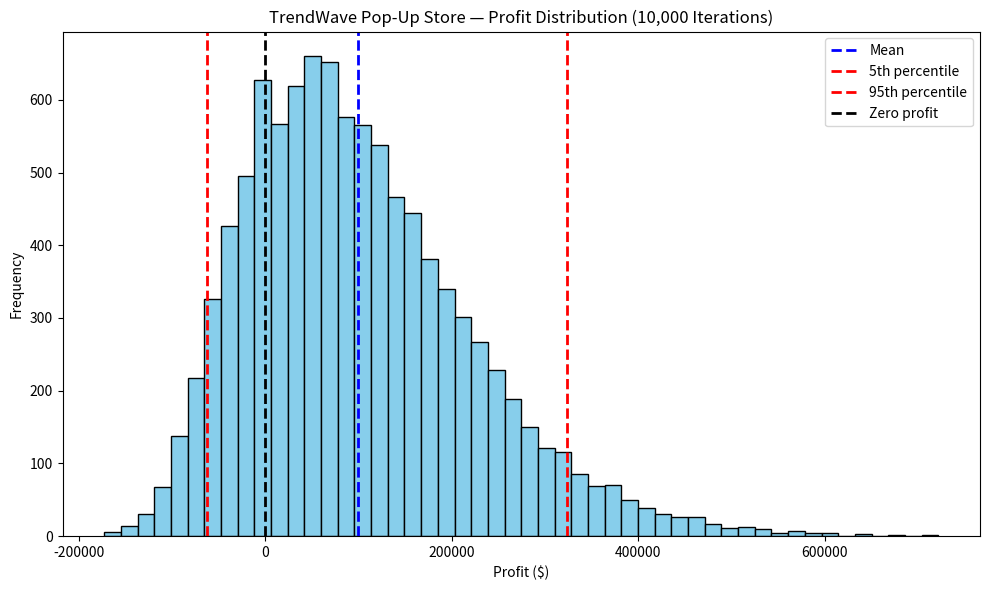
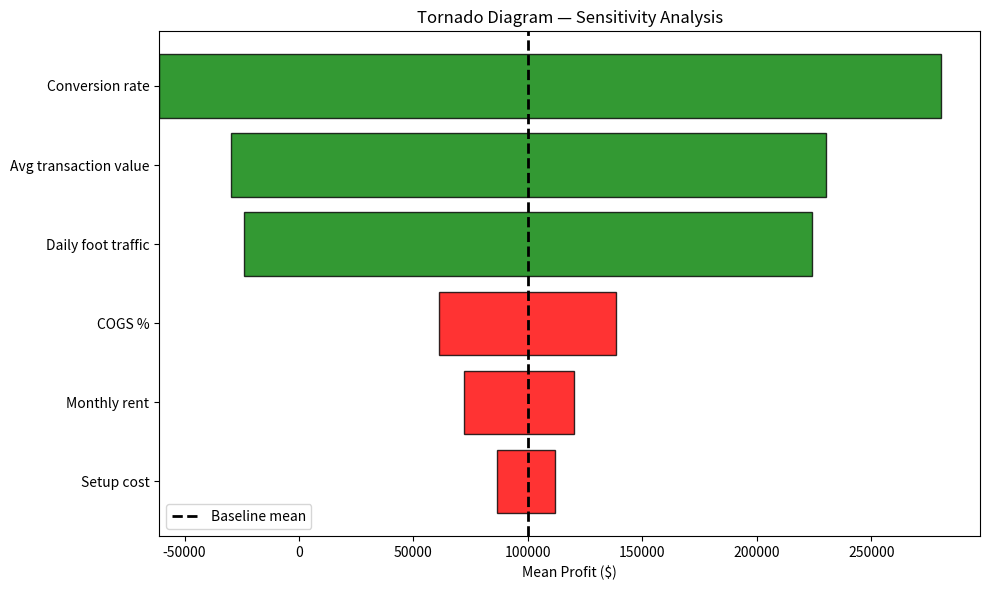
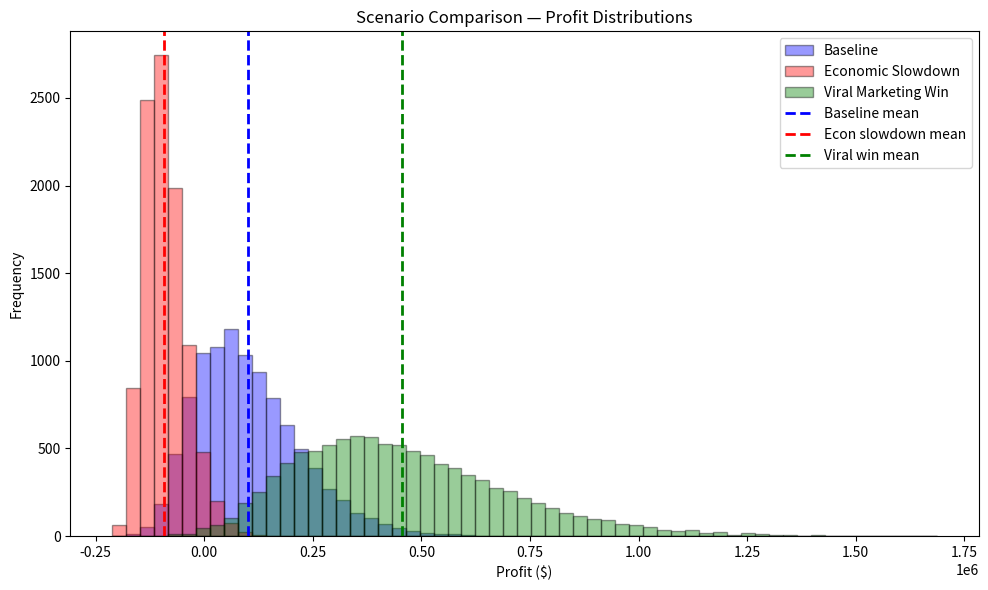

Source code (Python) for these figures, in order:
import numpy as np
import matplotlib.pyplot as plt
from scipy import stats

"""
TrendWave Retail - Simple Monte Carlo Simulation

This is a beginner-friendly version of the model in trendwave_simulation.py.
It does the same analysis, but keeps the code short and easy to read:
 - Part B: Baseline Monte Carlo simulation
 - Part C1: One-at-a-time (OAT) sensitivity analysis with a tornado chart
 - Part C2: Scenario comparison (baseline vs economic slowdown vs viral win)

Run with:
    python trendwave-sim.py
"""

# ----------------------------- Basic settings ----------------------------- #
np.random.seed(42)          # Fix random seed so results are repeatable
N = 10_000                  # Number of Monte Carlo iterations
DAYS = 180                  # Operating days
DAILY_STAFF = 450           # $ per day
TOTAL_STAFF = DAILY_STAFF * DAYS
MONTHS = 6                  # 6-month lease


def dollars(x):
    """Format a number as whole dollars."""
    return f"${x:,.0f}"


def simulate_profits(
    n,
    traffic_mean, traffic_std,
    conv_low, conv_mode, conv_high,
    atv_mean, atv_std,
    cogs_low, cogs_high,
    rent_low, rent_mode, rent_high,
    setup_low, setup_mode, setup_high,
    fixed=None,
):
    """
    Run a Monte Carlo simulation of profit.

    Each iteration draws ONE value for each input that represents
    the 180-day average (we do not simulate day by day).
    """
    if fixed is None:
        fixed = {}

    # Draw random inputs from the specified distributions
    traffic = np.random.normal(traffic_mean, traffic_std, n)
    traffic = np.maximum(traffic, 0)  # no negative foot traffic

    conv = np.random.triangular(conv_low, conv_mode, conv_high, n)

    atv = np.random.normal(atv_mean, atv_std, n)
    atv = np.maximum(atv, 0)  # no negative ticket size

    cogs_pct = np.random.uniform(cogs_low, cogs_high, n)

    rent_monthly = np.random.triangular(rent_low, rent_mode, rent_high, n)

    setup_cost = np.random.triangular(setup_low, setup_mode, setup_high, n)

    # Apply fixed overrides for sensitivity analysis (e.g., fixed["traffic"])
    if "traffic" in fixed:
        traffic = np.full(n, fixed["traffic"])
    if "conv" in fixed:
        conv = np.full(n, fixed["conv"])
    if "atv" in fixed:
        atv = np.full(n, fixed["atv"])
    if "cogs_pct" in fixed:
        cogs_pct = np.full(n, fixed["cogs_pct"])
    if "rent_monthly" in fixed:
        rent_monthly = np.full(n, fixed["rent_monthly"])
    if "setup_cost" in fixed:
        setup_cost = np.full(n, fixed["setup_cost"])

    # Revenue and cost calculations
    revenue = traffic * conv * atv * DAYS
    cogs = cogs_pct * revenue
    rent_total = rent_monthly * MONTHS

    profit = revenue - cogs - rent_total - TOTAL_STAFF - setup_cost
    return profit


def describe(profits):
    """Return key stats for a profit array, including a 95% CI for the mean."""
    mean = np.mean(profits)
    std = np.std(profits, ddof=1)
    p5 = np.percentile(profits, 5)
    p95 = np.percentile(profits, 95)
    prob_loss = np.mean(profits < 0) * 100

    n = len(profits)
    sem = std / np.sqrt(n)
    t_crit = stats.t.ppf(0.975, df=n - 1)
    ci_low = mean - t_crit * sem
    ci_high = mean + t_crit * sem

    return {
        "mean": mean,
        "std": std,
        "p5": p5,
        "p95": p95,
        "prob_loss": prob_loss,
        "ci_low": ci_low,
        "ci_high": ci_high,
    }


if __name__ == "__main__":
    # ----------------------- Baseline input settings ----------------------- #
    base = {
        "traffic_mean": 1200,
        "traffic_std": 250,
        "conv_low": 0.02,
        "conv_mode": 0.04,
        "conv_high": 0.07,
        "atv_mean": 55,
        "atv_std": 12,
        "cogs_low": 0.35,
        "cogs_high": 0.50,
        "rent_low": 10000,
        "rent_mode": 12000,
        "rent_high": 18000,
        "setup_low": 25000,
        "setup_mode": 35000,
        "setup_high": 50000,
    }

    # ===================================================================== #
    # PART B - BASELINE MONTE CARLO SIMULATION
    # ===================================================================== #
    print("=" * 65)
    print("PART B - BASELINE MONTE CARLO SIMULATION")
    print("=" * 65)

    np.random.seed(42)
    profits_base = simulate_profits(N, **base)
    stats_base = describe(profits_base)

    print(f"Mean profit:                {dollars(stats_base['mean'])}")
    print(f"Standard deviation:         {dollars(stats_base['std'])}")
    print(f"5th percentile:             {dollars(stats_base['p5'])}")
    print(f"95th percentile:            {dollars(stats_base['p95'])}")
    print(
        f"Probability of loss:        {stats_base['prob_loss']:.1f}% (profit < 0)"
    )
    print(
        "95% confidence interval for mean profit: "
        f"[{dollars(stats_base['ci_low'])}, {dollars(stats_base['ci_high'])}]"
    )

    # Histogram for baseline profit
    plt.figure(figsize=(10, 6))
    plt.hist(profits_base, bins=50, color="skyblue", edgecolor="black")
    plt.xlabel("Profit ($)")
    plt.ylabel("Frequency")
    plt.title("TrendWave Pop-Up Store — Profit Distribution (10,000 Iterations)")

    plt.axvline(stats_base["mean"], color="blue", linestyle="--", linewidth=2, label="Mean")
    plt.axvline(stats_base["p5"], color="red", linestyle="--", linewidth=2, label="5th percentile")
    plt.axvline(stats_base["p95"], color="red", linestyle="--", linewidth=2, label="95th percentile")
    plt.axvline(0, color="black", linestyle="--", linewidth=2, label="Zero profit")
    plt.legend()

    plt.tight_layout()
    plt.savefig("part_b_histogram.png", dpi=300)
    plt.show()

    # ===================================================================== #
    # PART C1 - ONE-AT-A-TIME (OAT) SENSITIVITY ANALYSIS
    # ===================================================================== #
    print("\n" + "=" * 65)
    print("PART C1 - ONE-AT-A-TIME (OAT) SENSITIVITY ANALYSIS")
    print("=" * 65)

    # Low and high values to test for each input
    ranges = [
        ("Daily foot traffic", "traffic", 700, 1700),
        ("Conversion rate", "conv", 0.02, 0.07),
        ("Avg transaction value", "atv", 31, 79),
        ("COGS %", "cogs_pct", 0.35, 0.50),
        ("Monthly rent", "rent_monthly", 10000, 18000),
        ("Setup cost", "setup_cost", 25000, 50000),
    ]

    results = []

    for name, key, low, high in ranges:
        # Note: we always reset the seed so the random noise is comparable
        np.random.seed(42)
        low_fixed = {
            "traffic": None,
            "conv": None,
            "atv": None,
            "cogs_pct": None,
            "rent_monthly": None,
            "setup_cost": None,
        }
        low_fixed[key] = low
        low_fixed = {k: v for k, v in low_fixed.items() if v is not None}
        profits_low = simulate_profits(N, **base, fixed=low_fixed)
        low_mean = np.mean(profits_low)

        np.random.seed(42)
        high_fixed = {
            "traffic": None,
            "conv": None,
            "atv": None,
            "cogs_pct": None,
            "rent_monthly": None,
            "setup_cost": None,
        }
        high_fixed[key] = high
        high_fixed = {k: v for k, v in high_fixed.items() if v is not None}
        profits_high = simulate_profits(N, **base, fixed=high_fixed)
        high_mean = np.mean(profits_high)

        spread = abs(high_mean - low_mean)
        results.append((name, low_mean, high_mean, spread))

    # Sort by spread (largest impact at the top)
    results.sort(key=lambda x: x[3], reverse=True)

    print(f"{'Input':<25} {'Low Mean Profit':>20} {'High Mean Profit':>20} {'Spread':>15}")
    print("-" * 85)
    for name, low_mean, high_mean, spread in results:
        print(
            f"{name:<25} "
            f"{dollars(low_mean):>20} "
            f"{dollars(high_mean):>20} "
            f"{dollars(spread):>15}"
        )

    # Tornado diagram (horizontal bar chart)
    labels = [r[0] for r in results]
    low_means = [r[1] for r in results]
    high_means = [r[2] for r in results]
    spreads = [r[3] for r in results]

    y_pos = np.arange(len(labels))

    # For each bar, the left end is the smaller of low and high means
    left = [min(l, h) for l, h in zip(low_means, high_means)]
    width = spreads

    # Color green if high is better, red if high is worse
    colors = ["green" if h >= l else "red" for l, h in zip(low_means, high_means)]

    plt.figure(figsize=(10, 6))
    plt.barh(y_pos, width, left=left, color=colors, edgecolor="black", alpha=0.8)
    plt.axvline(stats_base["mean"], color="black", linestyle="--", linewidth=2, label="Baseline mean")

    plt.yticks(y_pos, labels)
    plt.xlabel("Mean Profit ($)")
    plt.title("Tornado Diagram — Sensitivity Analysis")
    plt.gca().invert_yaxis()
    plt.legend()

    plt.tight_layout()
    plt.savefig("part_c1_tornado.png", dpi=300)
    plt.show()

    # ===================================================================== #
    # PART C2 - SCENARIO COMPARISON
    # ===================================================================== #
    print("\n" + "=" * 65)
    print("PART C2 - SCENARIO COMPARISON")
    print("=" * 65)

    # Baseline scenario (already simulated)
    stats_baseline = stats_base

    # Economic slowdown scenario
    econ = base.copy()
    econ["traffic_mean"] = 800
    econ["traffic_std"] = 200
    econ["conv_low"] = 0.015
    econ["conv_mode"] = 0.03
    econ["conv_high"] = 0.05
    econ["atv_mean"] = 40
    econ["atv_std"] = 10

    np.random.seed(42)
    profits_econ = simulate_profits(N, **econ)
    stats_econ = describe(profits_econ)

    # Viral marketing win scenario
    viral = base.copy()
    viral["traffic_mean"] = 1800
    viral["traffic_std"] = 300
    viral["conv_low"] = 0.03
    viral["conv_mode"] = 0.06
    viral["conv_high"] = 0.10
    # ATV stays at baseline

    np.random.seed(42)
    profits_viral = simulate_profits(N, **viral)
    stats_viral = describe(profits_viral)

    # Print comparison table
    print(
        f"{'Metric':<20} {'Baseline':>15} {'Econ Slowdown':>15} {'Viral Win':>15}"
    )
    print("-" * 70)

    print(
        f"{'Mean Profit':<20} "
        f"{dollars(stats_baseline['mean']):>15} "
        f"{dollars(stats_econ['mean']):>15} "
        f"{dollars(stats_viral['mean']):>15}"
    )

    print(
        f"{'Prob. of Loss (%)':<20} "
        f"{stats_baseline['prob_loss']:>14.1f}% "
        f"{stats_econ['prob_loss']:>14.1f}% "
        f"{stats_viral['prob_loss']:>14.1f}%"
    )

    print(
        f"{'5th Percentile':<20} "
        f"{dollars(stats_baseline['p5']):>15} "
        f"{dollars(stats_econ['p5']):>15} "
        f"{dollars(stats_viral['p5']):>15}"
    )

    print(
        f"{'95th Percentile':<20} "
        f"{dollars(stats_baseline['p95']):>15} "
        f"{dollars(stats_econ['p95']):>15} "
        f"{dollars(stats_viral['p95']):>15}"
    )

    # Overlay histogram of the three scenarios
    all_profits = np.concatenate([profits_base, profits_econ, profits_viral])
    bins = np.linspace(all_profits.min(), all_profits.max(), 60)

    plt.figure(figsize=(10, 6))
    plt.hist(profits_base, bins=bins, alpha=0.4, label="Baseline", color="blue", edgecolor="black")
    plt.hist(profits_econ, bins=bins, alpha=0.4, label="Economic Slowdown", color="red", edgecolor="black")
    plt.hist(profits_viral, bins=bins, alpha=0.4, label="Viral Marketing Win", color="green", edgecolor="black")

    plt.axvline(stats_baseline["mean"], color="blue", linestyle="--", linewidth=2, label="Baseline mean")
    plt.axvline(stats_econ["mean"], color="red", linestyle="--", linewidth=2, label="Econ slowdown mean")
    plt.axvline(stats_viral["mean"], color="green", linestyle="--", linewidth=2, label="Viral win mean")

    plt.xlabel("Profit ($)")
    plt.ylabel("Frequency")
    plt.title("Scenario Comparison — Profit Distributions")
    plt.legend()

    plt.tight_layout()
    plt.savefig("part_c2_overlay.png", dpi=300)
    plt.show()

